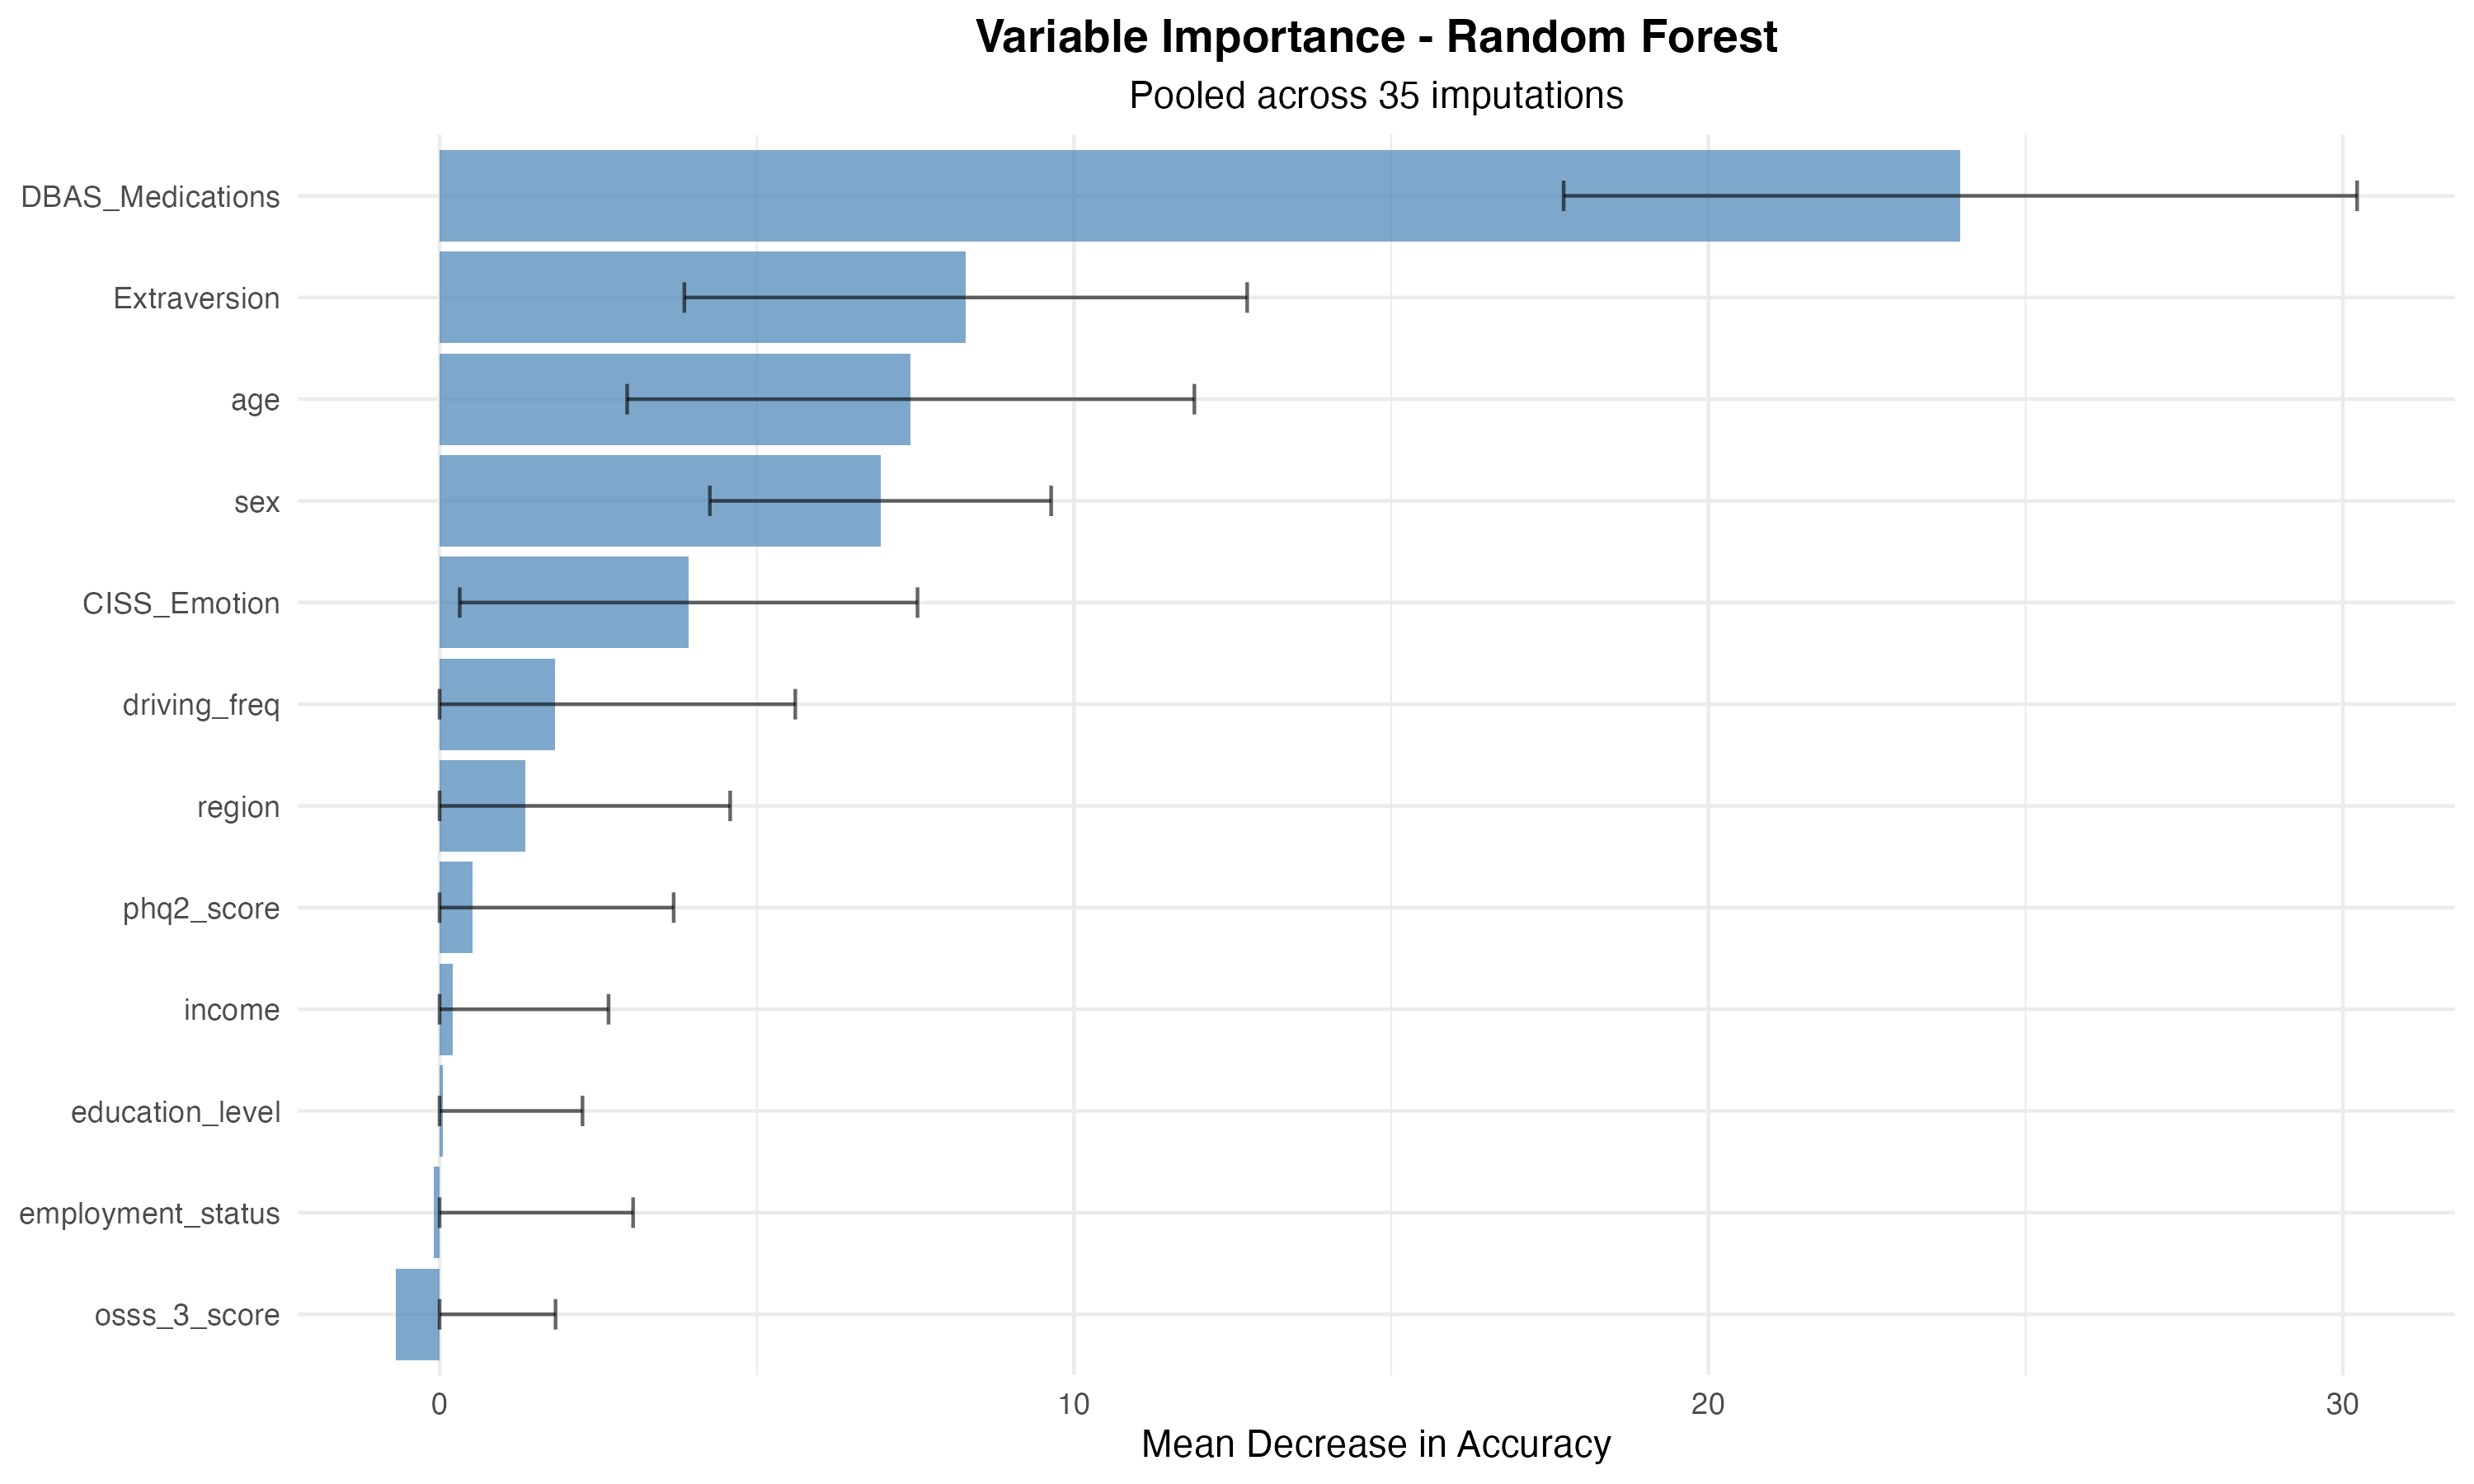

The data file committed next to this chart (first rows):
Variable, MeanDecreaseAccuracy, MeanDecreaseGini, SD_MDA
DBAS_Medications, 23.97, 26.1, 6.254
Extraversion, 8.294, 12.57, 4.436
age, 7.427, 17.64, 4.47
sex, 6.95, 3.402, 2.69
CISS_Emotion, 3.925, 15.71, 3.608
driving_freq, 1.814, 5.126, 3.793
region, 1.35, 6.041, 3.23
phq2_score, 0.5233, 7.092, 3.166
income, 0.2125, 6.056, 2.451
education_level, 0.05229, 1.57, 2.2
employment_status, -0.09127, 1.431, 3.142
osss_3_score, -0.6876, 11.64, 2.515
